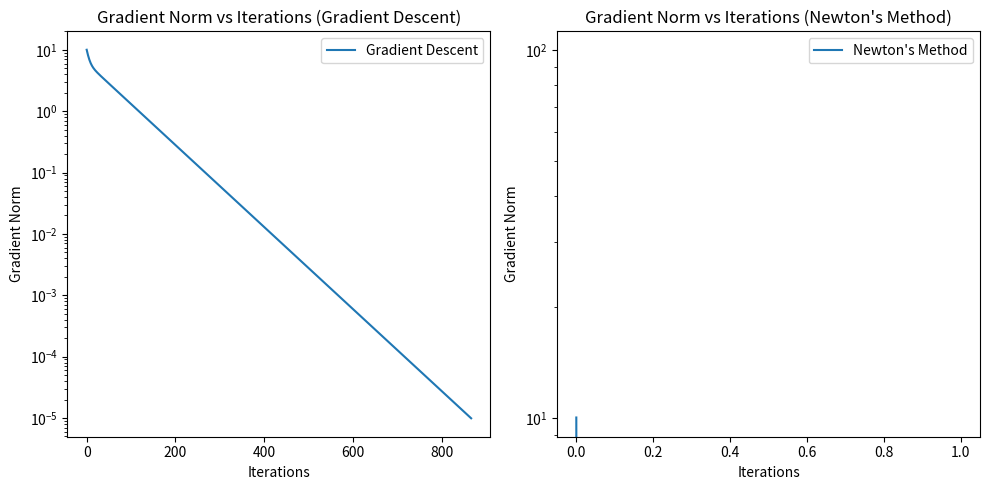

Write the Python code that produced this figure.
import numpy as np
import matplotlib.pyplot as plt

# 定义函数 f(x1, x2)
def f(x):
    x1, x2 = x
    return 2*x1**2 + 4*x2**2 - 4*x1*x2 + 5*x1 - 2*x2 + 7

# 定义梯度 ∇f(x1, x2)
def gradient_f(x):
    x1, x2 = x
    return np.array([4*x1 - 4*x2 + 5, 8*x2 - 4*x1 - 2])

# 定义hessian矩阵 H(f)
def hessian_f(x):
    return np.array([[4, -4], [-4, 8]])

# 梯度下降法
def gradient_descent(x0, alpha=0.01, tol=1e-5, max_iter=1000):
    x = x0
    grad_norms = []
    for i in range(max_iter):
        grad = gradient_f(x)
        grad_norm = np.linalg.norm(grad)
        grad_norms.append(grad_norm)
        if grad_norm <= tol:
            break
        x = x - alpha * grad
    return x, grad_norms

# 牛顿法
def newton_method(x0, tol=1e-5, max_iter=1000):
    x = x0
    grad_norms = []
    for i in range(max_iter):
        grad = gradient_f(x)
        grad_norm = np.linalg.norm(grad)
        grad_norms.append(grad_norm)
        if grad_norm <= tol:
            break
        hess = hessian_f(x)
        x = x - np.linalg.inv(hess) @ grad
    return x, grad_norms

# 初始点
x0 = np.array([1, 2])

# 梯度下降法
x_gd, grad_norms_gd = gradient_descent(x0)
print("Gradient Descent Solution:", x_gd)

# 牛顿法
x_nm, grad_norms_nm = newton_method(x0)
print("Newton's Method Solution:", x_nm)

# 绘制梯度范数与迭代步数的关系图
plt.figure(figsize=(10, 5))

plt.subplot(1, 2, 1)
plt.plot(grad_norms_gd, label='Gradient Descent')
plt.title('Gradient Norm vs Iterations (Gradient Descent)')
plt.xlabel('Iterations')
plt.ylabel('Gradient Norm')
plt.yscale('log')
plt.legend()

plt.subplot(1, 2, 2)
plt.plot(grad_norms_nm, label="Newton's Method")
plt.title("Gradient Norm vs Iterations (Newton's Method)")
plt.xlabel('Iterations')
plt.ylabel('Gradient Norm')
plt.yscale('log')
plt.legend()

plt.tight_layout()
plt.show()
